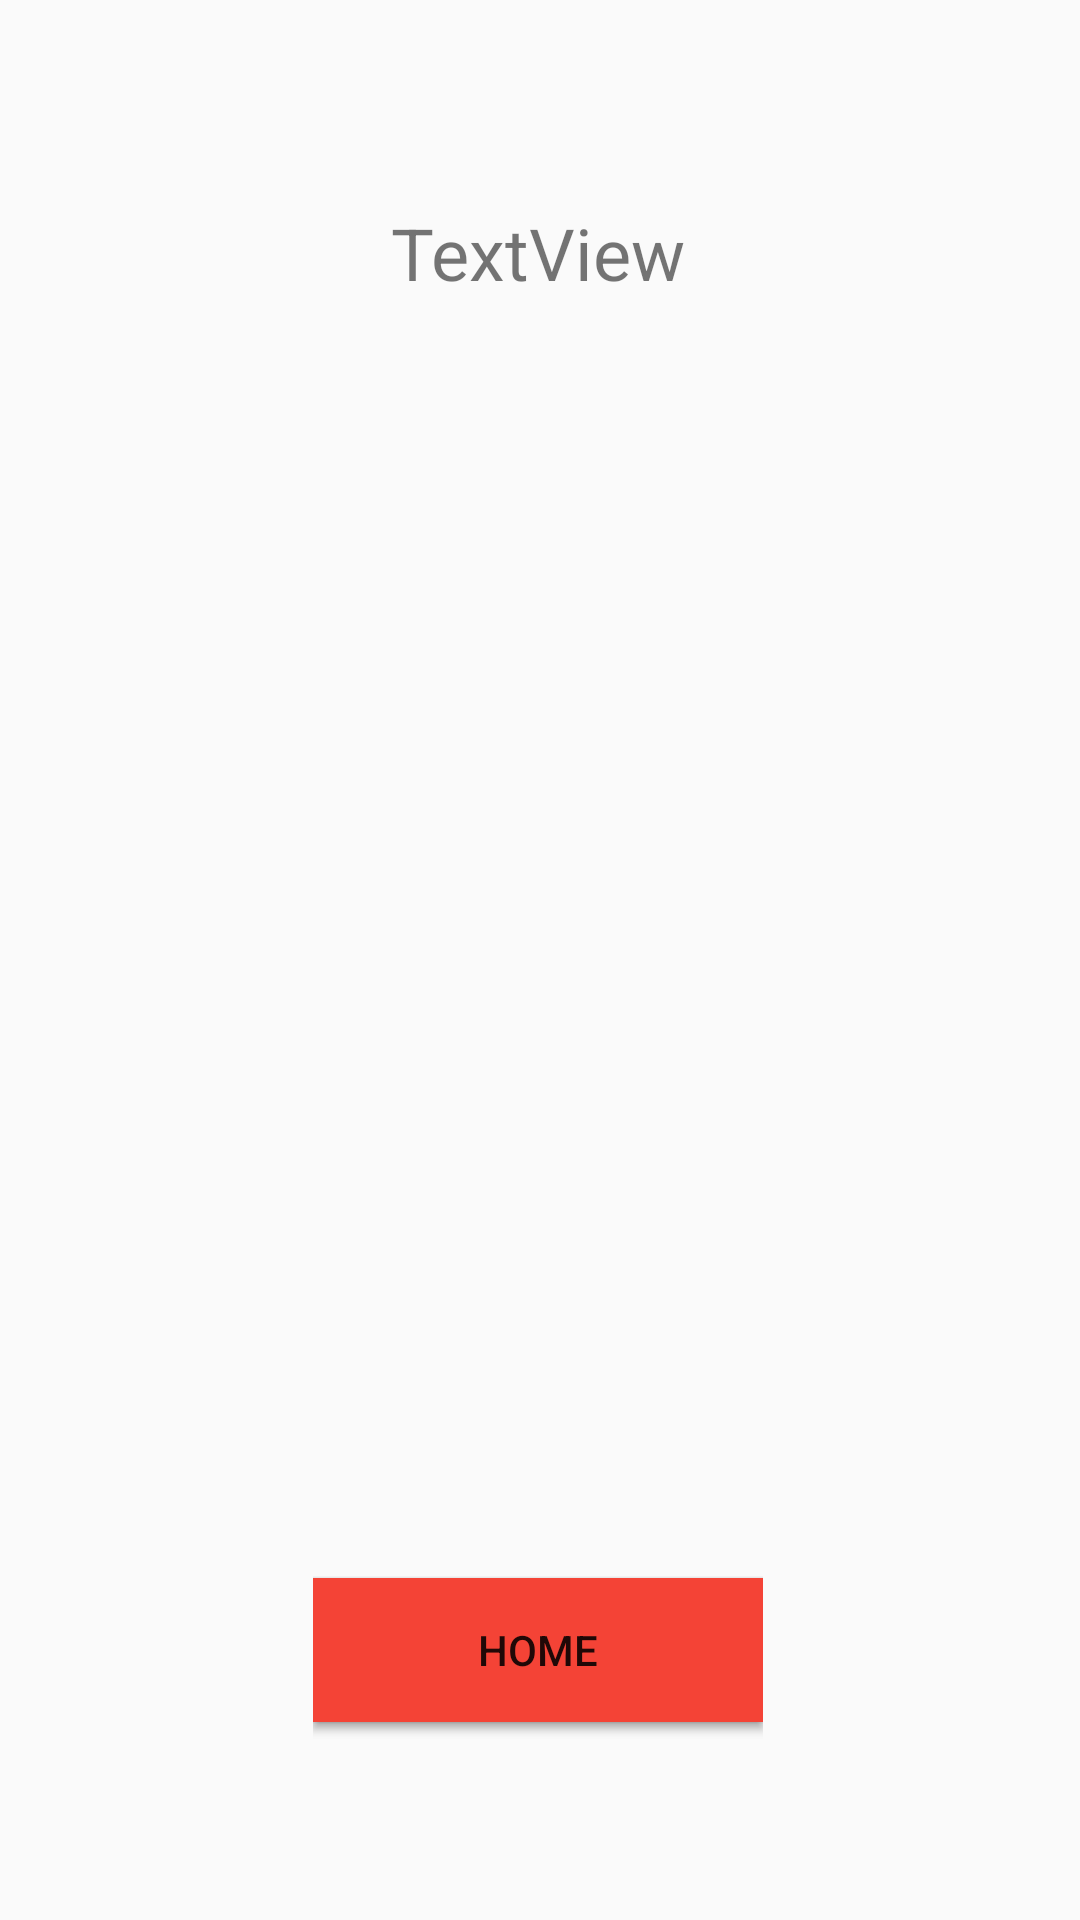

Here is an Android app screen rendered from its layout file. Give the layout XML and the strings, colors and styles it references.
<!-- AndroidManifest.xml: application theme Theme.Tictactoe_game -->
<!-- res/layout/game_display.xml -->
<?xml version="1.0" encoding="utf-8"?>
<androidx.constraintlayout.widget.ConstraintLayout xmlns:android="http://schemas.android.com/apk/res/android"
    xmlns:app="http://schemas.android.com/apk/res-auto"
    xmlns:tools="http://schemas.android.com/tools"
    android:layout_width="match_parent"
    android:layout_height="match_parent"
    tools:context=".GameDisplay">

    <TextView
        android:id="@+id/textView5"
        android:layout_width="wrap_content"
        android:layout_height="wrap_content"
        android:layout_marginTop="68dp"
        android:text="TextView"
        android:textSize="24sp"
        app:layout_constraintEnd_toEndOf="parent"
        app:layout_constraintHorizontal_bias="0.498"
        app:layout_constraintStart_toStartOf="parent"
        app:layout_constraintTop_toTopOf="parent" />

    <androidx.constraintlayout.widget.ConstraintLayout
        android:layout_width="wrap_content"
        android:layout_height="wrap_content"
        android:layout_marginBottom="56dp"
        app:layout_constraintBottom_toBottomOf="parent"
        app:layout_constraintEnd_toEndOf="parent"
        app:layout_constraintHorizontal_bias="0.497"
        app:layout_constraintStart_toStartOf="parent"
        tools:ignore="MissingConstraints">

        <Button
            android:id="@+id/button"
            android:layout_width="150dp"
            android:layout_height="wrap_content"
            android:background="#2196F3"
            android:onClick="playAgainButtonClick"
            android:text="Play again"
            app:layout_constraintBottom_toBottomOf="parent"
            app:layout_constraintStart_toStartOf="parent"
            app:layout_constraintTop_toTopOf="parent" />

        <Button
            android:id="@+id/button3"
            android:layout_width="150dp"
            android:layout_height="wrap_content"
            android:layout_margin="10dp"
            android:background="#F44336"
            android:onClick="homeButtonClick"
            android:text="Home"
            app:layout_constraintBottom_toBottomOf="parent"
            app:layout_constraintTop_toTopOf="parent"
            app:layout_constraintVertical_bias="0.2"
            tools:layout_editor_absoluteX="179dp" />
    </androidx.constraintlayout.widget.ConstraintLayout>
</androidx.constraintlayout.widget.ConstraintLayout>
<!-- resources referenced by this layout -->
<resources>
  <style name="Theme.Tictactoe_game" parent="Theme.AppCompat.DayNight.NoActionBar">
          
          <item name="colorPrimary">@color/purple_500</item>
          <item name="colorPrimaryVariant">@color/purple_700</item>
          <item name="colorOnPrimary">@color/white</item>
          
          <item name="colorSecondary">@color/teal_200</item>
          <item name="colorSecondaryVariant">@color/teal_700</item>
          <item name="colorOnSecondary">@color/black</item>
          
          <item name="android:statusBarColor" tools:targetApi="l">?attr/colorPrimaryVariant</item>
          
      </style>
  <!-- not gathered from this repository: default colours our renderer supplied (Android Studio template values) -->
  <color name="purple_500">#FF6200EE</color>
  <color name="purple_700">#FF3700B3</color>
  <color name="teal_200">#FF03DAC5</color>
  <color name="teal_700">#FF018786</color>
  <color name="black">#FF000000</color>
  <color name="white">#FFFFFFFF</color>
</resources>
